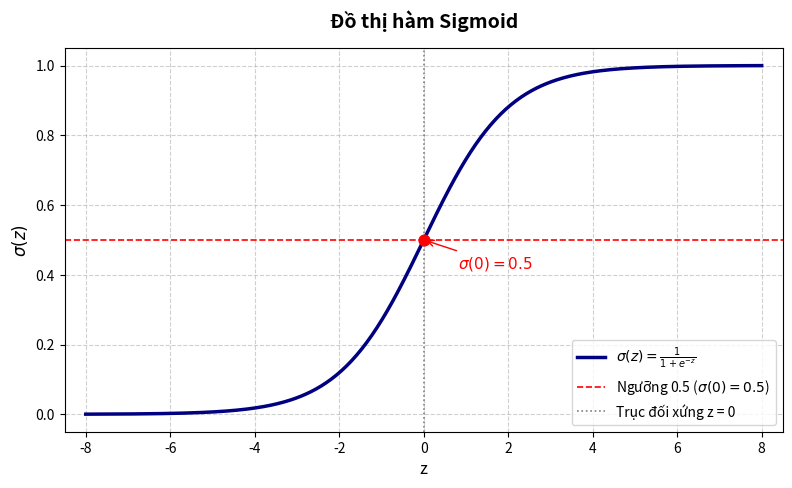

This chart was generated by the following Python code:
# -*- coding: utf-8 -*-
"""Bài tập 2: Vẽ đồ thị hàm sigmoid

Yêu cầu:
- Vẽ đồ thị hàm sigmoid với z chạy từ -8 tới 8
- Lưu thành tệp sigmoid.png
- Trên cùng hình vẽ thêm một đường ngang tại mức 0.5 và một đường dọc tại z = 0
- Gợi ý: dùng np.linspace, plt.plot, plt.axhline, plt.axvline và plt.savefig
"""

import os
import matplotlib.pyplot as plt
import numpy as np


def sigmoid(z):
    """Hàm sigmoid ép giá trị thực z về khoảng (0, 1)."""
    return 1 / (1 + np.exp(-z))


# Tạo dãy giá trị z từ -8 tới 8
z = np.linspace(-8, 8, 400)
sigma_z = sigmoid(z)

# Thiết lập kích thước đồ thị
plt.figure(figsize=(8, 5), dpi=150)

# Vẽ đường cong hàm sigmoid
plt.plot(z, sigma_z, label=r"$\sigma(z) = \frac{1}{1 + e^{-z}}$", color="navy", linewidth=2.5)

# Vẽ đường ngang tại mức 0.5 và đường dọc tại z = 0
plt.axhline(0.5, color="red", linestyle="--", linewidth=1.2, label=r"Ngưỡng 0.5 ($\sigma(0) = 0.5$)")
plt.axvline(0, color="gray", linestyle=":", linewidth=1.2, label="Trục đối xứng z = 0")

# Đánh dấu điểm tâm (0, 0.5)
plt.scatter([0], [0.5], color="red", zorder=5, s=60)
plt.annotate(r"$\sigma(0) = 0.5$", xy=(0, 0.5), xytext=(0.8, 0.42),
             arrowprops=dict(arrowstyle="->", color="red"),
             fontsize=11, color="red", fontweight="bold")

# Trang trí đồ thị
plt.title("Đồ thị hàm Sigmoid", fontsize=14, fontweight="bold", pad=15)
plt.xlabel("z", fontsize=12)
plt.ylabel(r"$\sigma(z)$", fontsize=12)
plt.xlim(-8.5, 8.5)
plt.ylim(-0.05, 1.05)
plt.grid(True, linestyle="--", alpha=0.6)
plt.legend(loc="lower right", fontsize=10)

plt.tight_layout()

# Lưu đồ thị ra tệp sigmoid.png (ở thư mục gốc và baitap02)
output_file = "sigmoid.png"
plt.savefig(output_file)

os.makedirs("baitap02", exist_ok=True)
plt.savefig("baitap02/sigmoid.png")

plt.close()

print(f"Da ve va luu thanh cong do thi ham sigmoid vao tep: {output_file} va baitap02/{output_file}")
